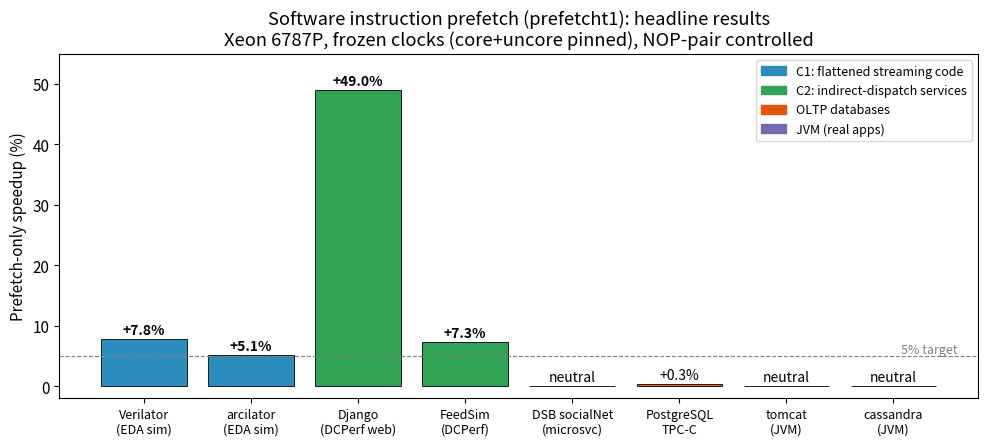
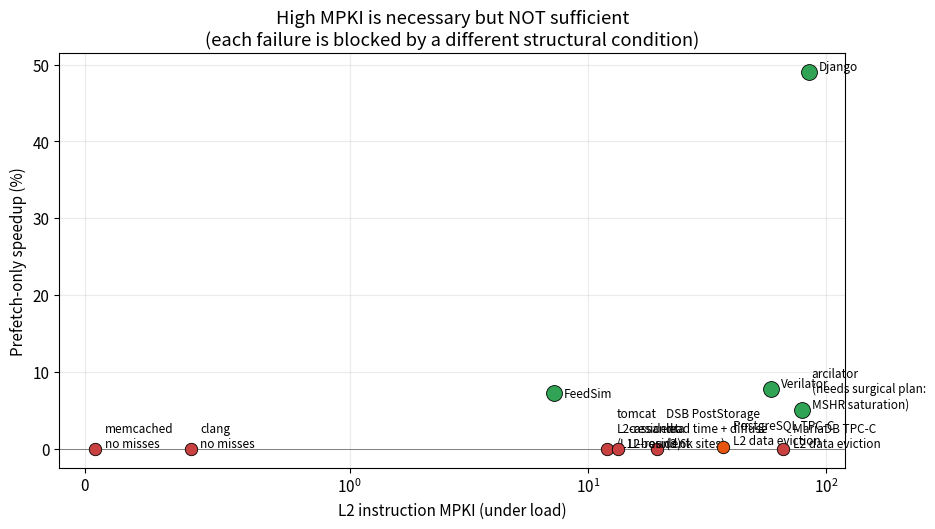
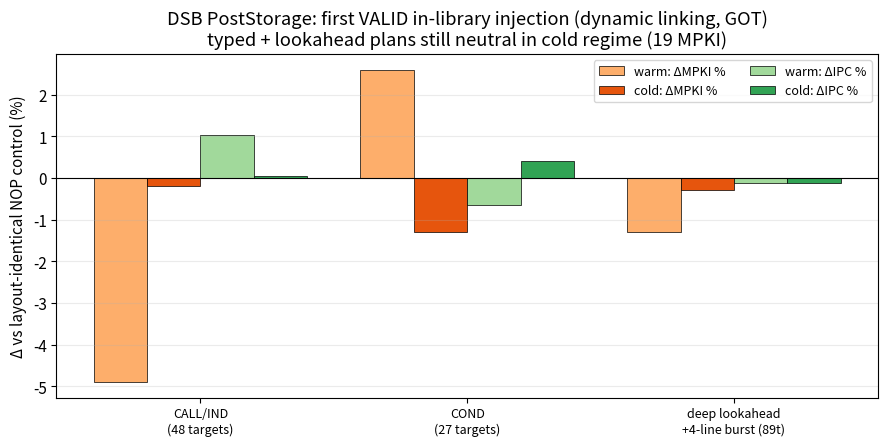

These charts were generated, in order, by the following Python code:
#!/usr/bin/env python3
"""Paper-status summary graphs, 2026-08-21 (frozen-platform, prefetch-only
numbers; PGO/layout effects excluded per project direction)."""
import matplotlib
matplotlib.use('Agg')
import matplotlib.pyplot as plt
import numpy as np

plt.rcParams.update({'font.size': 11, 'figure.dpi': 140})

# ---------------- Fig 1: headline prefetch-only speedups ----------------
workloads = [
    ('Verilator\n(EDA sim)', 7.8, 'C1 flattened-code', '#2b8cbe'),
    ('arcilator\n(EDA sim)', 5.1, 'C1 flattened-code', '#2b8cbe'),
    ('Django\n(DCPerf web)', 49.0, 'C2 dispatch', '#31a354'),
    ('FeedSim\n(DCPerf)', 7.3, 'C2 dispatch', '#31a354'),
    ('DSB socialNet\n(microsvc)', 0.0, 'C2 dispatch', '#31a354'),
    ('PostgreSQL\nTPC-C', 0.3, 'OLTP', '#e6550d'),
    ('tomcat\n(JVM)', 0.0, 'JVM real', '#756bb1'),
    ('cassandra\n(JVM)', 0.0, 'JVM real', '#756bb1'),
]
fig, ax = plt.subplots(figsize=(10, 4.6))
xs = np.arange(len(workloads))
vals = [w[1] for w in workloads]
cols = [w[3] for w in workloads]
bars = ax.bar(xs, vals, color=cols, edgecolor='black', linewidth=0.6)
for x, v in zip(xs, vals):
    ax.text(x, v + 0.8, f'+{v:.1f}%' if v > 0 else 'neutral',
            ha='center', fontsize=10,
            fontweight='bold' if v >= 5 else 'normal')
ax.set_xticks(xs)
ax.set_xticklabels([w[0] for w in workloads], fontsize=9)
ax.set_ylabel('Prefetch-only speedup (%)')
ax.set_title('Software instruction prefetch (prefetcht1): headline results\n'
             'Xeon 6787P, frozen clocks (core+uncore pinned), NOP-pair controlled')
ax.axhline(5, color='gray', ls='--', lw=0.8)
ax.text(len(workloads)-0.4, 5.4, '5% target', color='gray', fontsize=9, ha='right')
ax.set_ylim(-2, 55)
from matplotlib.patches import Patch
ax.legend(handles=[
    Patch(color='#2b8cbe', label='C1: flattened streaming code'),
    Patch(color='#31a354', label='C2: indirect-dispatch services'),
    Patch(color='#e6550d', label='OLTP databases'),
    Patch(color='#756bb1', label='JVM (real apps)'),
], loc='upper right', fontsize=9)
plt.tight_layout()
plt.savefig('fig1_headline_speedups.png')
plt.close()

# ------------- Fig 2: MPKI vs gain, annotated blocking condition -------------
pts = [
    # name, L2I MPKI, gain%, blocker ('' = win)
    ('Verilator', 58.6, 7.8, ''),
    ('arcilator', 79.0, 5.1, '(needs surgical plan:\nMSHR saturation)'),
    ('Django', 84.6, 49.0, ''),
    ('FeedSim', 7.2, 7.3, ''),
    ('DSB PostStorage', 19.4, 0.0, 'lead time + diffuse\n(3.6k sites)'),
    ('PostgreSQL TPC-C', 37.0, 0.3, 'L2 data eviction'),
    ('MariaDB TPC-C', 65.8, 0.0, 'L2 data eviction'),
    ('tomcat', 12.0, 0.0, 'L2-resident\n(L1I-bound)'),
    ('cassandra', 13.4, 0.0, 'L2-resident'),
    ('clang', 0.4, 0.0, 'no misses'),
    ('memcached', 0.04, 0.0, 'no misses'),
]
fig, ax = plt.subplots(figsize=(9.5, 5.4))
for name, mpki, gain, blocker in pts:
    win = gain >= 5
    ax.scatter(mpki, gain, s=130 if win else 80,
               color='#31a354' if win else ('#e6550d' if gain > 0 else '#c94040'),
               zorder=3, edgecolor='black', linewidth=0.6)
    dy = 1.6 if name != 'FeedSim' else -3.2
    label = name if not blocker else f'{name}\n{blocker}'
    ax.annotate(label, (mpki, gain), textcoords='offset points',
                xytext=(7, dy), fontsize=8.5)
ax.set_xscale('symlog', linthresh=1)
ax.set_xlabel('L2 instruction MPKI (under load)')
ax.set_ylabel('Prefetch-only speedup (%)')
ax.set_title('High MPKI is necessary but NOT sufficient\n'
             '(each failure is blocked by a different structural condition)')
ax.axhline(0, color='gray', lw=0.7)
ax.grid(alpha=0.25)
plt.tight_layout()
plt.savefig('fig2_mpki_vs_gain.png')
plt.close()

# ------------- Fig 3: DSB wave-8 in-lib typed plans, warm vs cold -------------
labels = ['CALL/IND\n(48 targets)', 'COND\n(27 targets)', 'deep lookahead\n+4-line burst (89t)']
warm_mpki = [-4.9, +2.6, -1.3]
cold_mpki = [-0.2, -1.3, -0.3]
warm_ipc = [+1.02, -0.65, -0.13]
cold_ipc = [+0.05, +0.40, -0.11]
x = np.arange(len(labels)); w = 0.2
fig, ax = plt.subplots(figsize=(9, 4.6))
ax.bar(x - 1.5*w, warm_mpki, w, label='warm: ΔMPKI %', color='#fdae6b', edgecolor='black', lw=0.5)
ax.bar(x - 0.5*w, cold_mpki, w, label='cold: ΔMPKI %', color='#e6550d', edgecolor='black', lw=0.5)
ax.bar(x + 0.5*w, warm_ipc, w, label='warm: ΔIPC %', color='#a1d99b', edgecolor='black', lw=0.5)
ax.bar(x + 1.5*w, cold_ipc, w, label='cold: ΔIPC %', color='#31a354', edgecolor='black', lw=0.5)
ax.set_xticks(x); ax.set_xticklabels(labels, fontsize=9)
ax.axhline(0, color='black', lw=0.8)
ax.set_ylabel('Δ vs layout-identical NOP control (%)')
ax.set_title('DSB PostStorage: first VALID in-library injection (dynamic linking, GOT)\n'
             'typed + lookahead plans still neutral in cold regime (19 MPKI)')
ax.legend(fontsize=9, ncol=2)
ax.grid(axis='y', alpha=0.25)
plt.tight_layout()
plt.savefig('fig3_dsb_typed_plans.png')
plt.close()
print('saved 3 figures')
